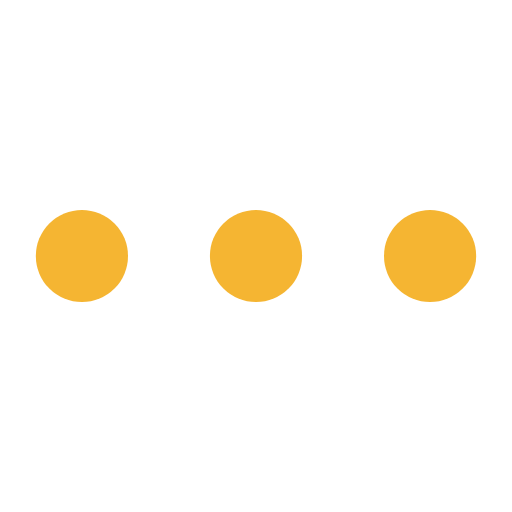
t = 0.00 s
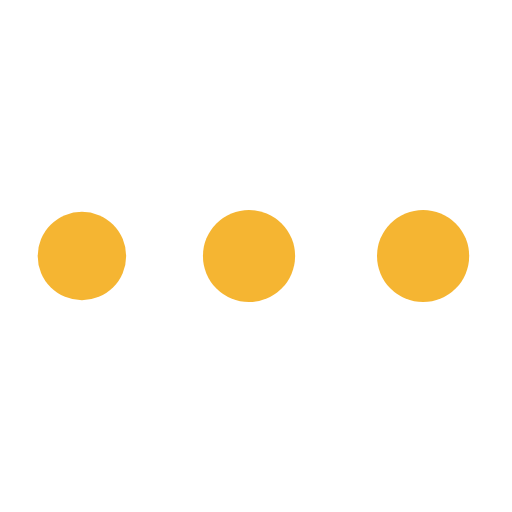
t = 0.38 s
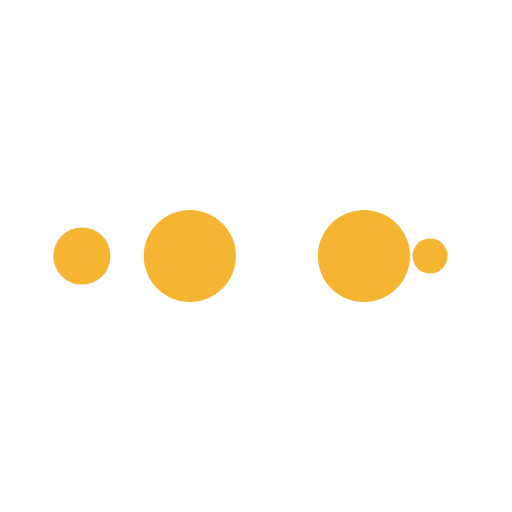
t = 0.63 s
t = 1.00 s: frame unchanged from t = 0.00 s, image omitted
t = 1.38 s: frame unchanged from t = 0.38 s, image omitted
t = 1.63 s: frame unchanged from t = 0.63 s, image omitted

The animated SVG that drew these frames (rendered in a browser with its animation timeline set to each time). Animation: 10 SMIL elements (animate=10); one cycle of 2.00 s, repeats indefinitely.

<svg width="50" height="50" xmlns="http://www.w3.org/2000/svg" viewBox="0 0 100 100" preserveAspectRatio="xMidYMid" class="lds-ellipsis" style="background:0 0"><circle cx="84" cy="50" r="0" fill="#f5b532"><animate attributeName="r" values="9;0;0;0;0" keyTimes="0;0.25;0.5;0.75;1" keySplines="0 0.5 0.5 1;0 0.5 0.5 1;0 0.5 0.5 1;0 0.5 0.5 1" calcMode="spline" dur="2s" repeatCount="indefinite" begin="0s"/><animate attributeName="cx" values="84;84;84;84;84" keyTimes="0;0.25;0.5;0.75;1" keySplines="0 0.5 0.5 1;0 0.5 0.5 1;0 0.5 0.5 1;0 0.5 0.5 1" calcMode="spline" dur="2s" repeatCount="indefinite" begin="0s"/></circle><circle cx="29.156" cy="50" r="9" fill="#f5b532"><animate attributeName="r" values="0;9;9;9;0" keyTimes="0;0.25;0.5;0.75;1" keySplines="0 0.5 0.5 1;0 0.5 0.5 1;0 0.5 0.5 1;0 0.5 0.5 1" calcMode="spline" dur="2s" repeatCount="indefinite" begin="-1s"/><animate attributeName="cx" values="16;16;50;84;84" keyTimes="0;0.25;0.5;0.75;1" keySplines="0 0.5 0.5 1;0 0.5 0.5 1;0 0.5 0.5 1;0 0.5 0.5 1" calcMode="spline" dur="2s" repeatCount="indefinite" begin="-1s"/></circle><circle cx="16" cy="50" r="3.482" fill="#f5b532"><animate attributeName="r" values="0;9;9;9;0" keyTimes="0;0.25;0.5;0.75;1" keySplines="0 0.5 0.5 1;0 0.5 0.5 1;0 0.5 0.5 1;0 0.5 0.5 1" calcMode="spline" dur="2s" repeatCount="indefinite" begin="-0.5s"/><animate attributeName="cx" values="16;16;50;84;84" keyTimes="0;0.25;0.5;0.75;1" keySplines="0 0.5 0.5 1;0 0.5 0.5 1;0 0.5 0.5 1;0 0.5 0.5 1" calcMode="spline" dur="2s" repeatCount="indefinite" begin="-0.5s"/></circle><circle cx="84" cy="50" r="5.518" fill="#f5b532"><animate attributeName="r" values="0;9;9;9;0" keyTimes="0;0.25;0.5;0.75;1" keySplines="0 0.5 0.5 1;0 0.5 0.5 1;0 0.5 0.5 1;0 0.5 0.5 1" calcMode="spline" dur="2s" repeatCount="indefinite" begin="0s"/><animate attributeName="cx" values="16;16;50;84;84" keyTimes="0;0.25;0.5;0.75;1" keySplines="0 0.5 0.5 1;0 0.5 0.5 1;0 0.5 0.5 1;0 0.5 0.5 1" calcMode="spline" dur="2s" repeatCount="indefinite" begin="0s"/></circle><circle cx="63.156" cy="50" r="9" fill="#f5b532"><animate attributeName="r" values="0;0;9;9;9" keyTimes="0;0.25;0.5;0.75;1" keySplines="0 0.5 0.5 1;0 0.5 0.5 1;0 0.5 0.5 1;0 0.5 0.5 1" calcMode="spline" dur="2s" repeatCount="indefinite" begin="0s"/><animate attributeName="cx" values="16;16;16;50;84" keyTimes="0;0.25;0.5;0.75;1" keySplines="0 0.5 0.5 1;0 0.5 0.5 1;0 0.5 0.5 1;0 0.5 0.5 1" calcMode="spline" dur="2s" repeatCount="indefinite" begin="0s"/></circle></svg>